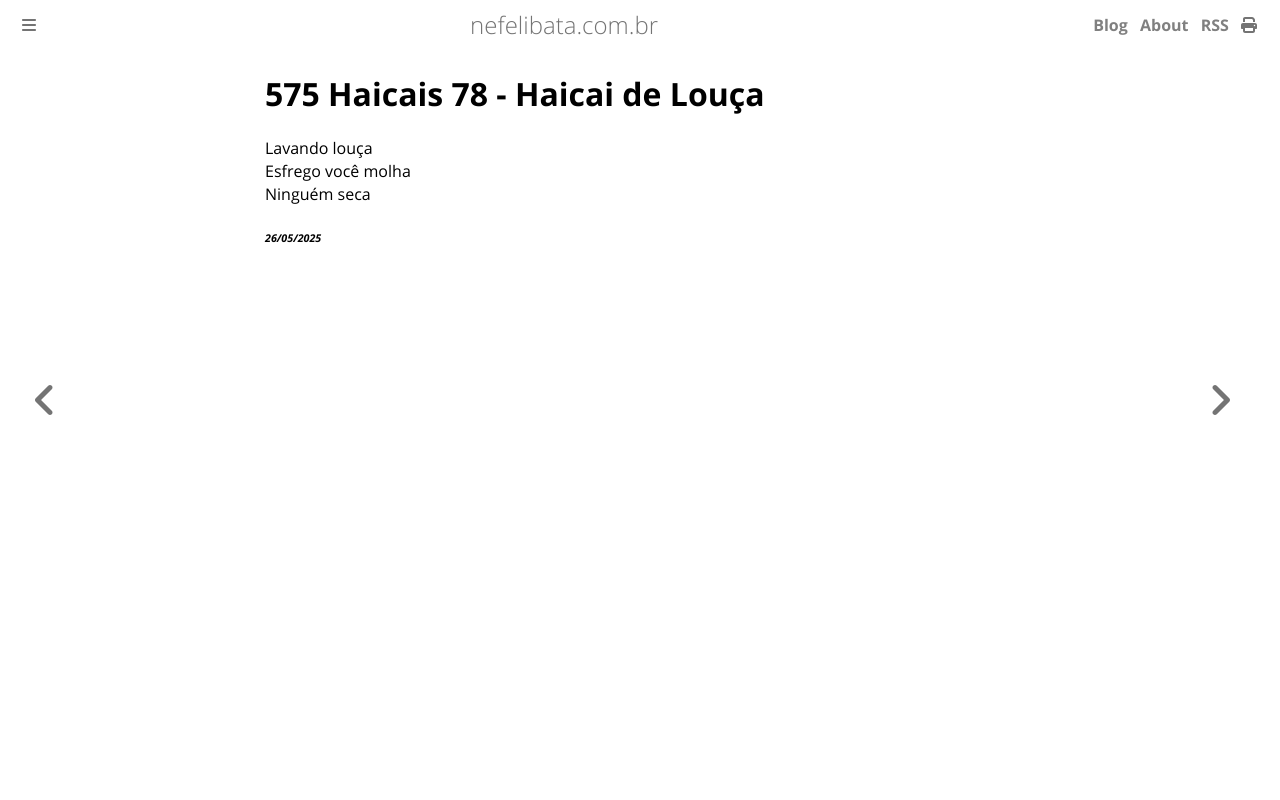

repository: ameopoema/nefelibata · page: 2025-05-26-Haicai_de_Louça.html · generator: mdbook

# 575 Haicais 78 - Haicai de Louça  
Lavando louça   
Esfrego você molha  
Ninguém seca  


###### *26/05/2025*  
&nbsp;<br>
&nbsp;<br>
&nbsp;<br>
&nbsp;<br>
&nbsp;<br>
